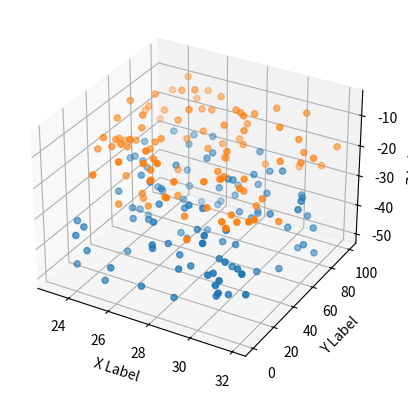

Reproduce this figure in Python.
'''
==============
3D scatterplot
==============

Demonstration of a basic scatterplot in 3D.
'''

from mpl_toolkits.mplot3d import Axes3D
import matplotlib.pyplot as plt
import numpy as np


def randrange(n, vmin, vmax):
    '''
    Helper function to make an array of random numbers having shape (n, )
    with each number distributed Uniform(vmin, vmax).
    '''
    return (vmax - vmin)*np.random.rand(n) + vmin

fig = plt.figure()
ax = fig.add_subplot(111, projection='3d')

n = 100

# For each set of style and range settings, plot n random points in the box
# defined by x in [23, 32], y in [0, 100], z in [zlow, zhigh].
for c, m, zlow, zhigh in [('r', 'o', -50, -25), ('b', '^', -30, -5)]:
    xs = randrange(n, 23, 32)
    ys = randrange(n, 0, 100)
    zs = randrange(n, zlow, zhigh)
#    ax.scatter(xs, ys, zs, c=c, marker=m)
    ax.scatter(xs, ys, zs)

ax.set_xlabel('X Label')
ax.set_ylabel('Y Label')
ax.set_zlabel('Z Label')

plt.show()

